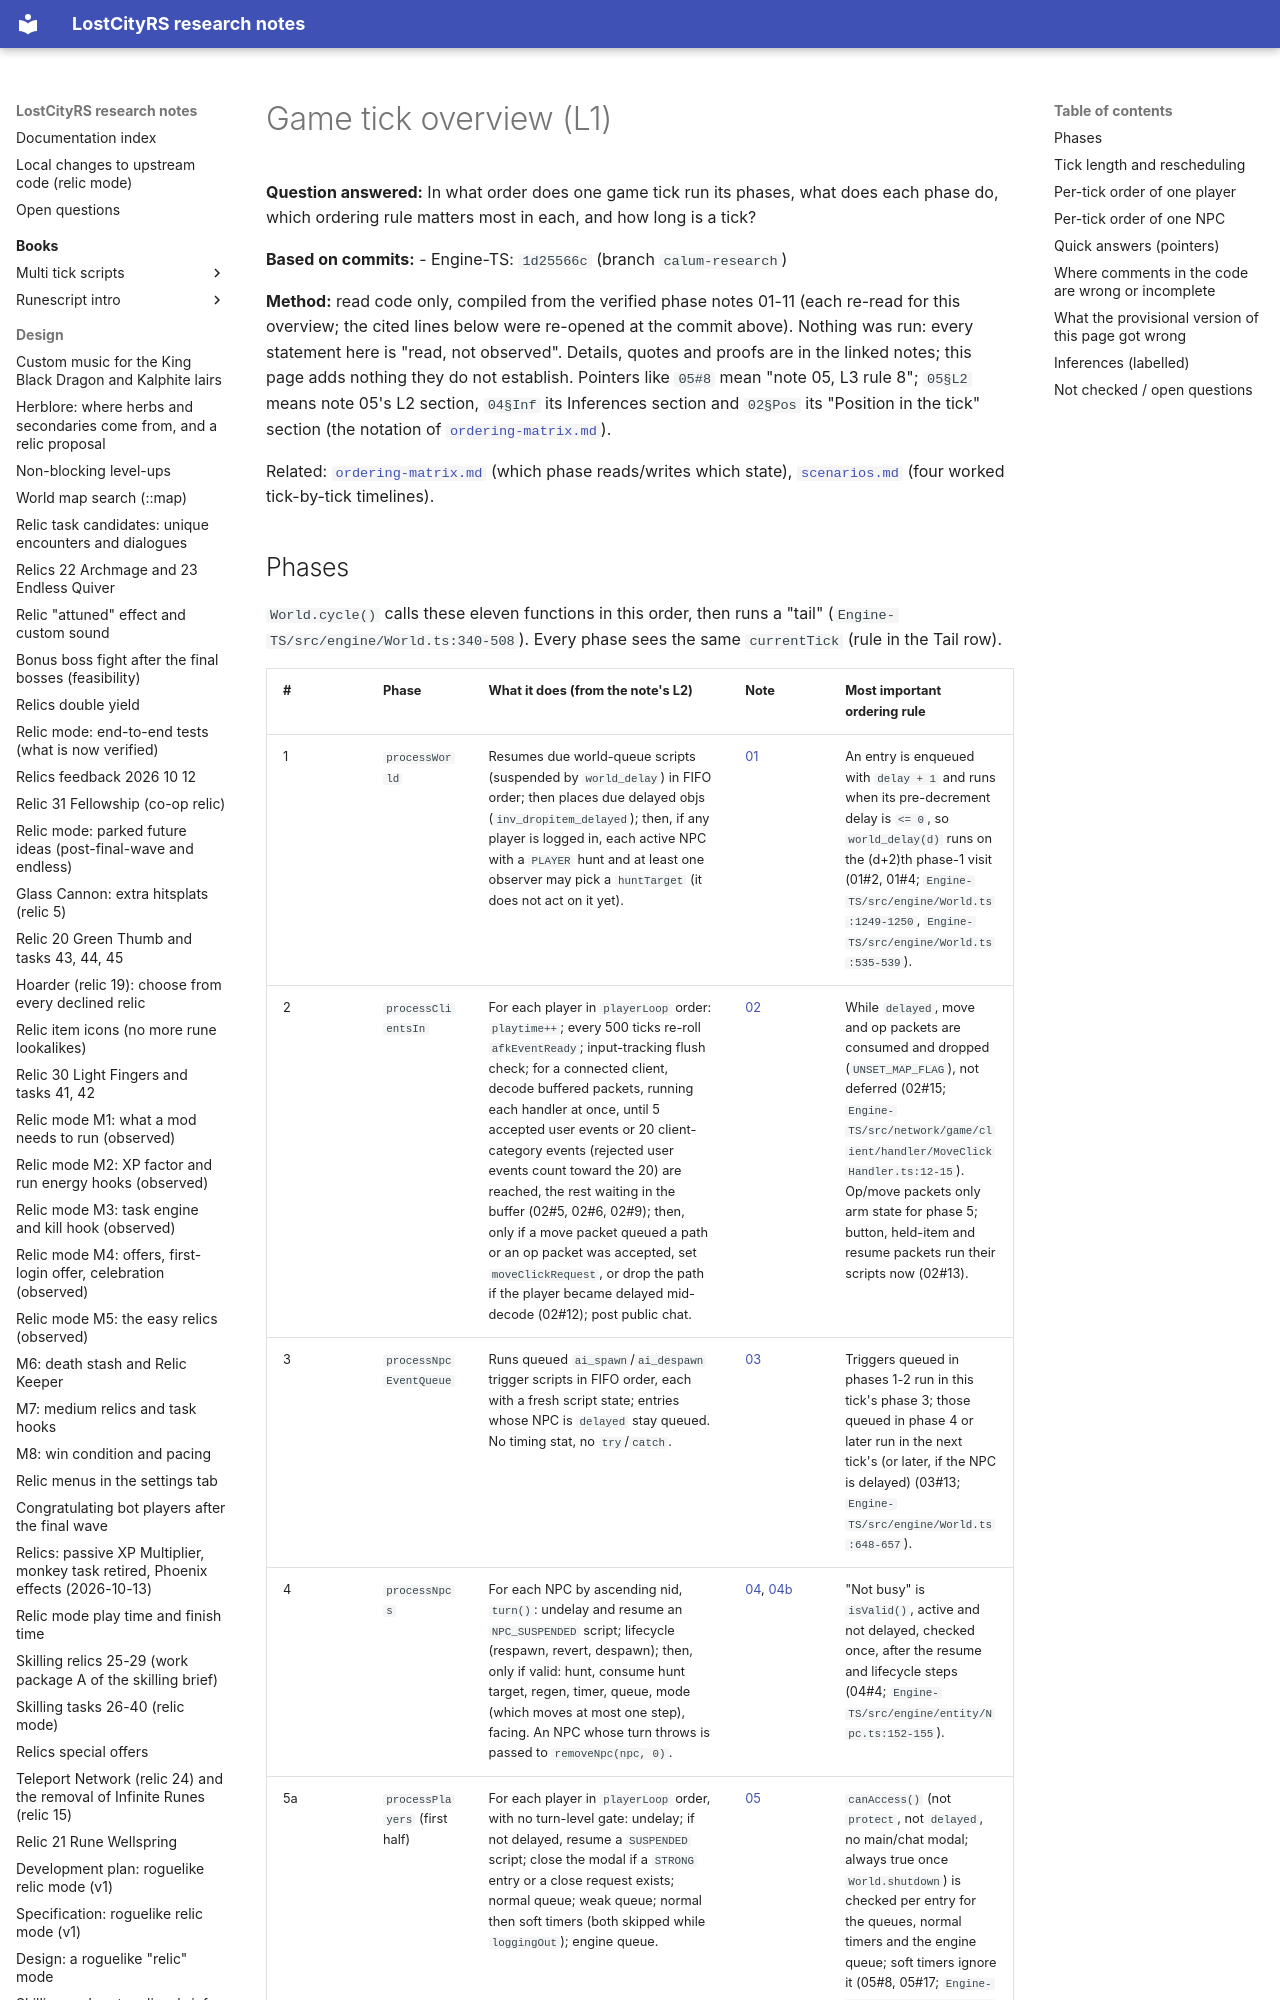

repository: calum/LostCityRs · page: tick/00-overview/index.html · generator: mkdocs

# Game tick overview (L1)

**Question answered:** In what order does one game tick run its phases, what does each phase do, which ordering rule matters most in each, and how long is a tick?

**Based on commits:**
- Engine-TS: `1d25566c` (branch `calum-research`)

**Method:** read code only, compiled from the verified phase notes 01-11 (each re-read for this overview; the cited lines below were re-opened at the commit above). Nothing was run: every statement here is "read, not observed". Details, quotes and proofs are in the linked notes; this page adds nothing they do not establish. Pointers like `05#8` mean "note 05, L3 rule 8"; `05§L2` means note 05's L2 section, `04§Inf` its Inferences section and `02§Pos` its "Position in the tick" section (the notation of [`ordering-matrix.md`](ordering-matrix.md)).

Related: [`ordering-matrix.md`](ordering-matrix.md) (which phase reads/writes which state), [`scenarios.md`](scenarios.md) (four worked tick-by-tick timelines).
